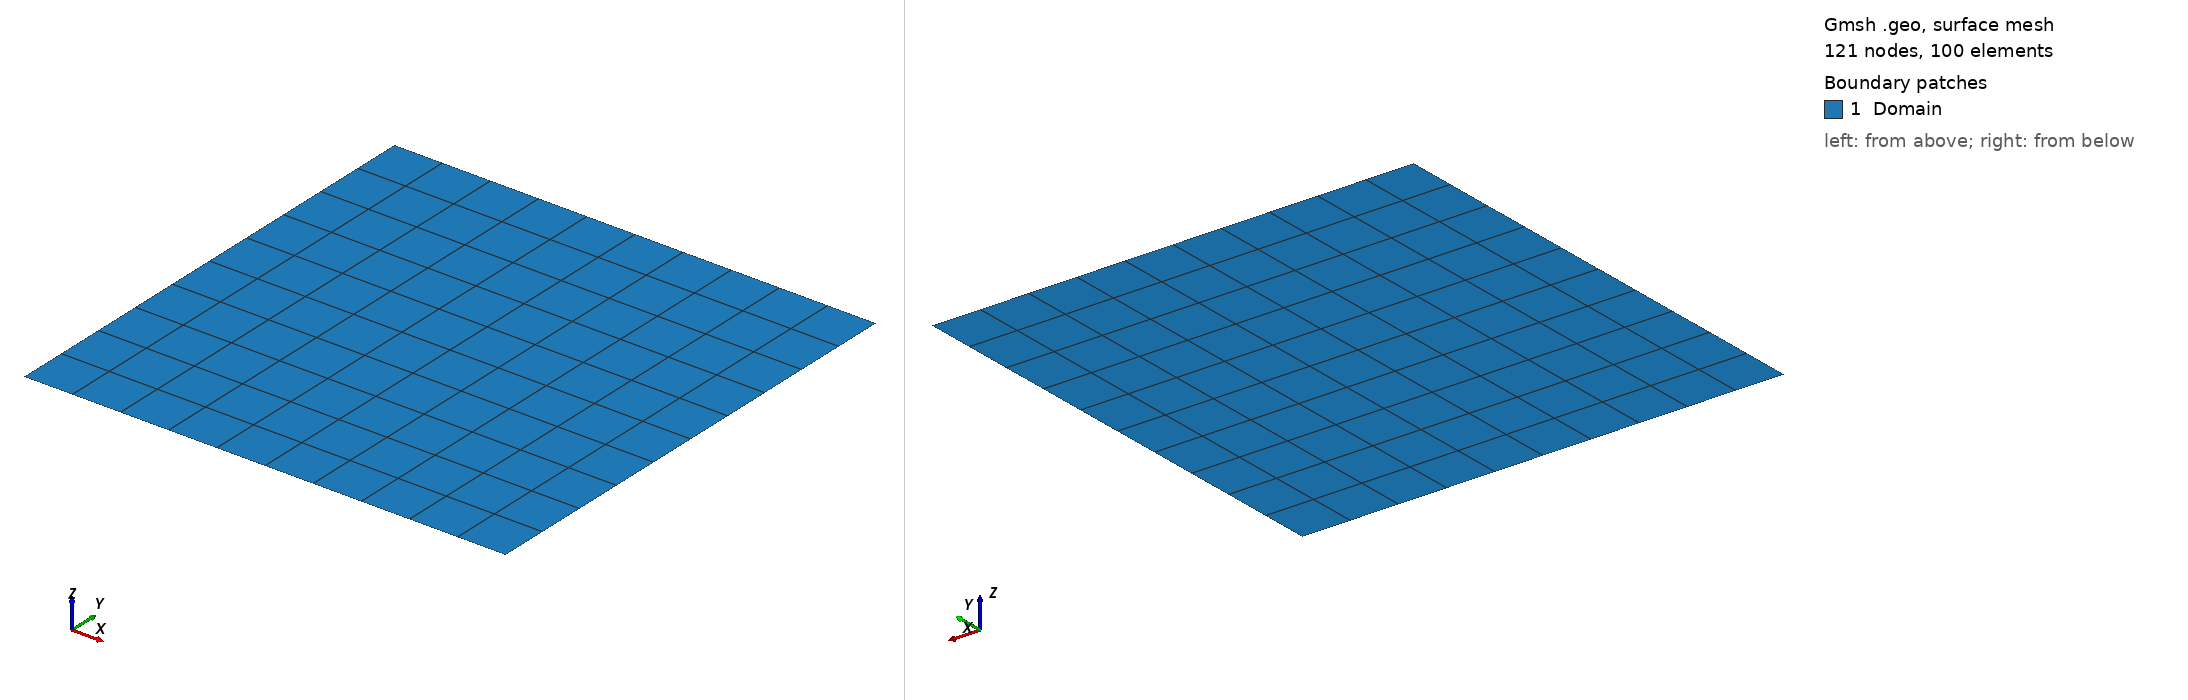

Gmsh geometry script, surface-meshed: 121 nodes, 100 surface elements. Boundary patches (legend numbers): 1 Domain. Left view from above one corner, right view from below the opposite corner. Legend entries are the model's physical surfaces. The drawing asked Gmsh for element sizes between 1% and 20% of the model's largest extent; the script's own settings can give other sizes.

=== multiblock_TFI_periodic.geo (drawn) ===
// Two-block structured quad mesh in unit square
// 10 points per direction (11 nodes including boundaries)
SetFactory("OpenCASCADE");

// Mesh parameters
nelemx = 10;
nelemy = 10;
nelemz = 1;
xmin = -1;
xmax = 1;
ymin = -1;
ymax = 1;

//
// No more user-defined below this point:
//

n_x = Ceil(nelemx + 1)/2 + 1;  // Points per block in x-direction (including shared interface)
n_y = nelemy + 1;           // Points in y-direction
gridsize = (xmax - xmin)/nelemx;
xmid = (xmax + xmin)/2;

// Define points for Block 1 (left half: 0 to 0.5)
Point(1) = {xmin, ymin, 0, gridsize};
Point(2) = {xmid, ymin, 0, gridsize};
Point(3) = {xmid, ymax, 0, gridsize};
Point(4) = {xmin, ymax, 0, gridsize};

// Define points for Block 2 (right half: 0.5 to 1.0)
Point(5) = {xmax, ymin, 0, gridsize};
Point(6) = {xmax, ymax, 0, gridsize};

// Lines for Block 1
Line(1) = {1, 2};  // Bottom
Line(2) = {2, 3};  // Right (interface)
Line(3) = {3, 4};  // Top
Line(4) = {4, 1};  // Left

// Lines for Block 2
Line(5) = {2, 5};  // Bottom
Line(6) = {5, 6};  // Right
Line(7) = {6, 3};  // Top
// Line 2 is shared (interface)

// Curve loops and surfaces
Line Loop(1) = {1, 2, 3, 4};
Plane Surface(1) = {1};

Line Loop(2) = {5, 6, 7, -2};
Plane Surface(2) = {2};

// Set transfinite curves for structured mesh
Transfinite Line {1, 3}    = n_x Using Progression 1; // Horizontal lines in Block 1
Transfinite Line {5, 7}    = n_x Using Progression 1; // Horizontal lines in Block 2
Transfinite Line {2, 4, 6} = n_y Using Progression 1; // Vertical lines

// Make surfaces structured and recombine to quads
Transfinite Surface {1};
Transfinite Surface {2};
Recombine Surface {1};
Recombine Surface {2};

// Physical groups for boundaries (only CORNER boundary points, NOT interface points 2 and 3)
Physical Point("boundary",  1) = {1, 4, 5, 6};  // Only the 4 corners, NOT points 2 and 3!

Physical Curve("periodicy", 2) = {1, 5, 3, 7};
Physical Curve("periodicx", 3) = {6, 4};

// Physical group for domain - merging both blocks into one
Physical Surface("Domain", 4) = {1, 2};

// Note: Interface (Line 2) is NOT defined as a Physical Curve - it's internal
// Note: Points 2 and 3 (interface points) are NOT in Physical Point "boundary" - they're internal

// Mesh settings
//Mesh.ElementOrder = 1;
//Mesh.Algorithm = 6; // Frontal-Delaunay for quads

//+
Show "*";
